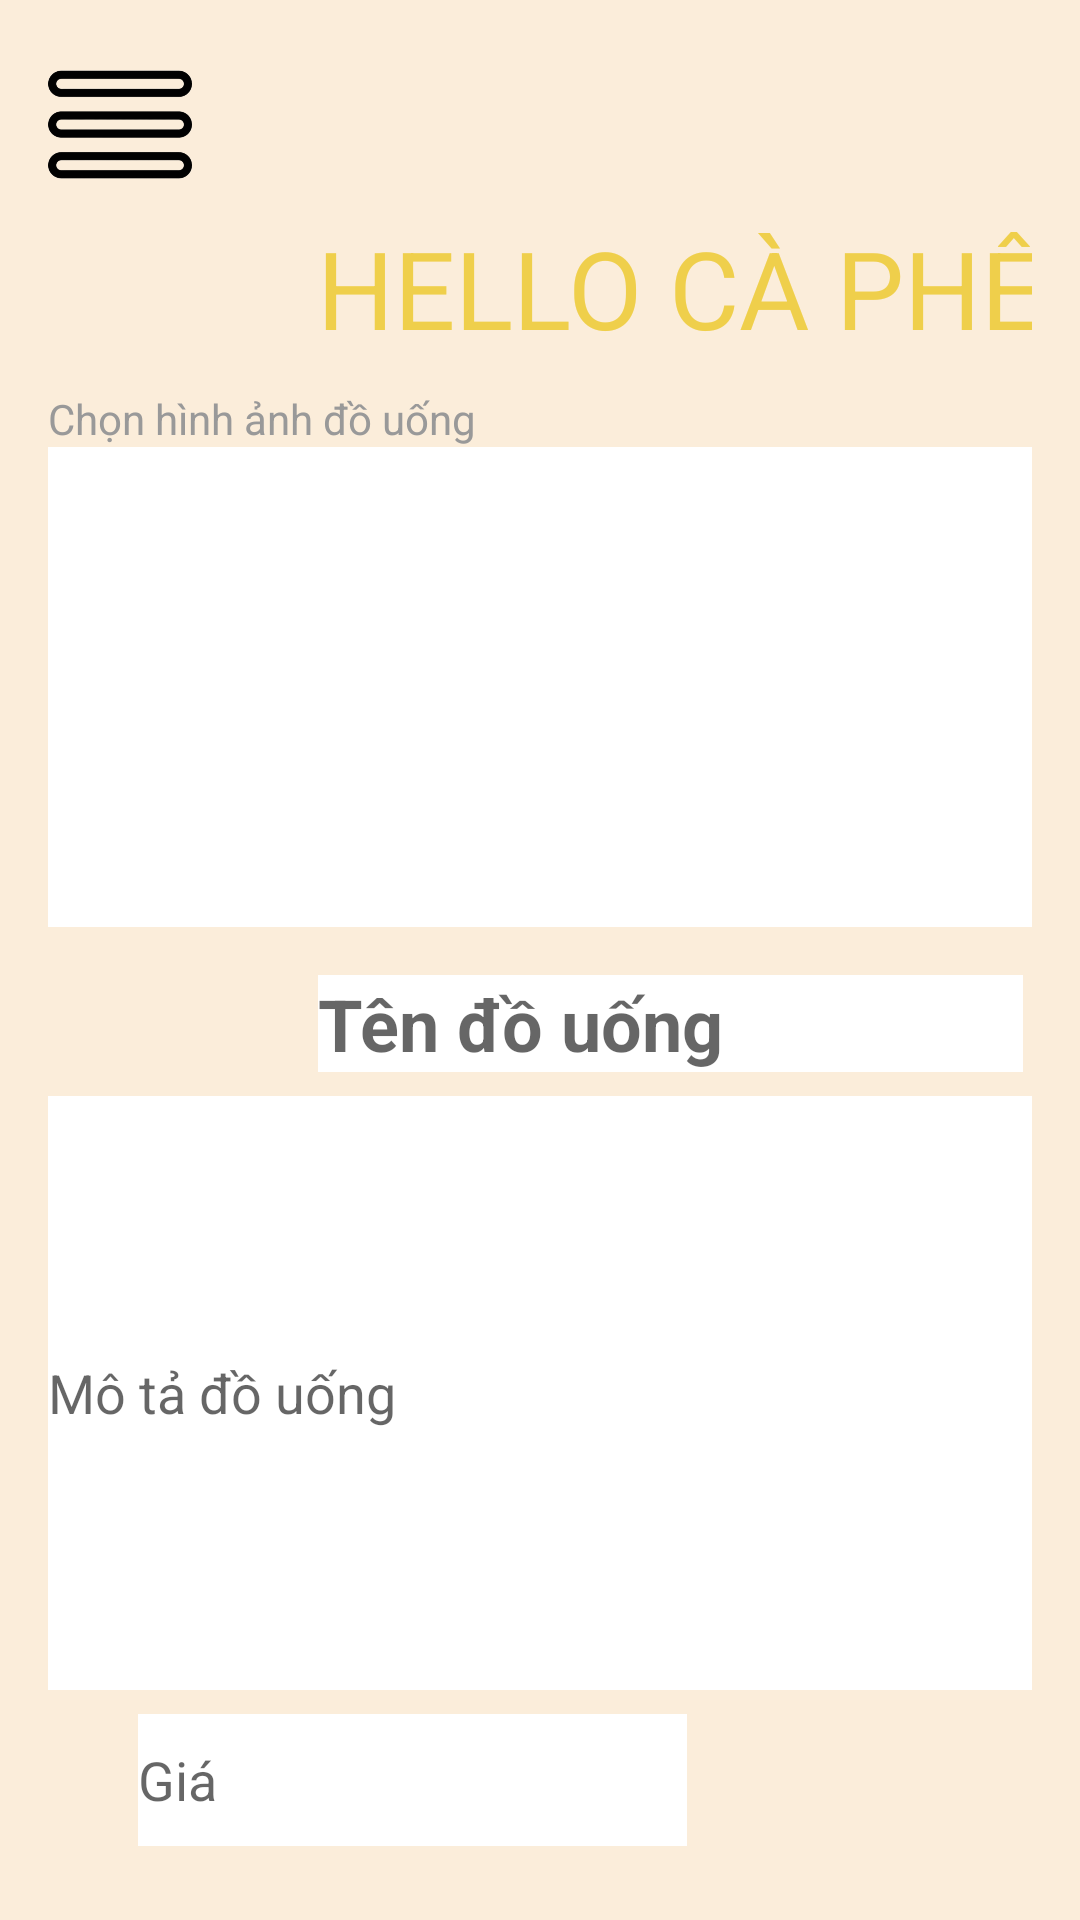

Here is an Android app screen rendered from its layout file. Give the layout XML and the strings, colors and styles it references.
<!-- AndroidManifest.xml: application theme AppTheme -->
<!-- res/layout/activity_setting_drink.xml -->
<?xml version="1.0" encoding="utf-8"?>
<LinearLayout xmlns:android="http://schemas.android.com/apk/res/android"
    android:layout_width="match_parent"
    android:layout_height="match_parent"
    android:orientation="vertical"
    android:background="#FBEDDA"
    android:padding="16dp">
    <ImageView
        android:id="@+id/basoc"
        android:layout_width="48dp"
        android:layout_height="51dp"
        android:src="@drawable/basoc"
        />

    <TextView
        android:layout_width="301dp"
        android:layout_height="58dp"

        android:layout_marginStart="60dp"
        android:gravity="center"
        android:text="HELLO CÀ PHÊ"
        android:textColor="#EFCF4B"
        android:textSize="36dp"

        />
    <TextView
        android:layout_width="match_parent"
        android:layout_height="wrap_content"
        android:layout_marginTop="5dp"
        android:text="Chọn hình ảnh đồ uống"
        android:textColor="#999999" />
    <ImageView
        android:id="@+id/itemImage"
        android:layout_width="367dp"
        android:layout_height="160dp"
        android:background="@color/white"
        android:scaleType="centerCrop"

        android:textColor="#999999" />

    <EditText
        android:id="@+id/itemName"
        android:layout_width="235dp"
        android:layout_height="wrap_content"
        android:layout_marginLeft="90dp"
        android:layout_marginTop="16dp"
        android:background="@color/white"
        android:hint="Tên đồ uống"
        android:textSize="24sp"
        android:textStyle="bold" />

    <EditText
        android:id="@+id/itemimform"
        android:layout_width="371dp"
        android:layout_height="198dp"
        android:layout_marginTop="8dp"
        android:background="@color/white"
        android:hint="Mô tả đồ uống"
        android:textSize="18sp" />

    <EditText
        android:id="@+id/itemPrice"
        android:layout_width="183dp"
        android:layout_height="44dp"
        android:layout_marginLeft="30dp"
        android:background="@color/white"
        android:hint="Giá"
        android:layout_marginTop="8dp"
        android:textSize="18sp" />
    <LinearLayout
        android:layout_width="wrap_content"
        android:layout_height="wrap_content"
        android:layout_marginTop="30dp"
        >

        <Button
            android:id="@+id/btnDelete"
            android:layout_width="171dp"
            android:layout_height="47dp"

            android:layout_marginLeft="10dp"
            android:backgroundTint="#999999"

            android:drawablePadding="8dp"

            android:padding="8dp"
            android:text="Delete"
            android:textColor="@color/black"
            android:textSize="16sp" />

        <Button
            android:id="@+id/btnUpdate"
            android:layout_width="171dp"
            android:layout_height="47dp"
            android:layout_marginLeft="29dp"
            android:backgroundTint="#999999"

            android:drawablePadding="8dp"
            android:padding="8dp"
            android:text="Update"
            android:textColor="@color/black"
            android:textSize="16sp" />
    </LinearLayout>





</LinearLayout>
<!-- resources referenced by this layout -->
<resources>
  <color name="black">#FF000000</color>
  <color name="white">#FFFFFFFF</color>
  <!-- drawable basoc: png bitmap (drawable, 43858 bytes) -->
</resources>
